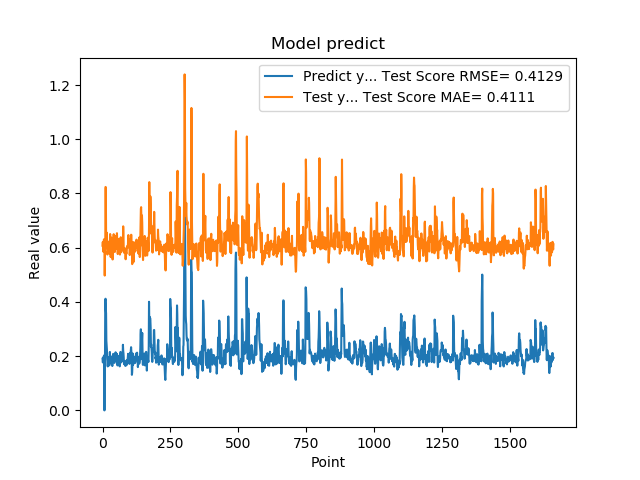

Data behind this chart, as committed beside it:
1.905867606399999914e-01, 6.073181680907788760e-01
1.769561022520000082e-01, 6.211426122283331130e-01
1.810430586339999981e-01, 5.970582143179995471e-01
1.955727785830000398e-01, 5.851772177854692725e-01
1.954265981910000005e-01, 6.186657388683227676e-01
2.004670947789999880e-01, 6.304047193441169039e-01
2.029463946819999587e-01, 6.269926605531910280e-01
0.000000000000000000e+00, 6.305898630090224222e-01
1.862521618600000151e-01, 4.972760509623608272e-01
1.862153261900000301e-01, 5.841068488394995928e-01
4.038094580169999670e-01, 6.002506396400075772e-01
4.118085205549999461e-01, 8.241230203620694139e-01
3.743042349819999948e-01, 8.232540010319913115e-01
3.571429848669999685e-01, 6.547640342155205406e-01
2.572054266930000055e-01, 6.378455674998951830e-01
2.409307956699999753e-01, 6.360193146396674324e-01
2.253161966800000249e-01, 6.553065102533196518e-01
1.935185044999999937e-01, 6.068939748886669205e-01
1.787700653079999924e-01, 5.748347854247241040e-01
1.622045934200000150e-01, 5.852355112724738628e-01
1.761920750140000269e-01, 5.868527713677513802e-01
1.883655935530000325e-01, 5.923004500983010123e-01
1.861467957499999548e-01, 6.152099480501763695e-01
1.954913884399999968e-01, 6.101501508672839691e-01
1.954011768099999935e-01, 6.157421112395825569e-01
1.660518944260000185e-01, 6.237338712213384984e-01
1.907722949980000249e-01, 5.791167542450972316e-01
2.156041562559999625e-01, 5.896836813196755234e-01
1.898660957809999716e-01, 6.504400881239414955e-01
1.770474612709999895e-01, 6.152125603589688740e-01
2.001174986360000074e-01, 5.655460386636436132e-01
1.948629021640000125e-01, 6.166361148879715426e-01
1.922753006219999894e-01, 6.372859768395015001e-01
1.779100298880000042e-01, 6.108088488396032911e-01
1.810636967419999854e-01, 5.977307766606181350e-01
1.680064052340000114e-01, 5.968334371720760423e-01
1.635809391740000174e-01, 5.739651507327617752e-01
1.706920862200000111e-01, 5.565991572815341959e-01
1.916799396280000345e-01, 5.856920626337764890e-01
2.085516005749999957e-01, 6.098502903483208337e-01
2.058236002919999752e-01, 6.326275425802708741e-01
1.828240007160000513e-01, 6.498674075349285539e-01
1.857409924269999846e-01, 6.113233161414188821e-01
1.775099337099999841e-01, 5.989631728068202099e-01
1.752161234619999952e-01, 5.900616268278628951e-01
1.971126049759999999e-01, 5.841670256824365026e-01
1.845117062330000057e-01, 6.061563271573808809e-01
1.984785944219999987e-01, 5.995716326034229438e-01
2.143009155989999692e-01, 6.147647642760640796e-01
1.841159015890000139e-01, 6.426824784224633991e-01
2.104043960570000094e-01, 5.966583723828341457e-01
2.032361328599999739e-01, 6.013982465684574175e-01
2.088565975429999833e-01, 6.410717083034270791e-01
1.960448026660000231e-01, 6.535564006532955661e-01
1.900728046889999523e-01, 6.165568075844028995e-01
1.658952832220000062e-01, 5.879013215142717685e-01
1.872539073229999851e-01, 5.766156062749042688e-01
1.852532625200000171e-01, 5.883291162434897137e-01
1.799222826959999966e-01, 5.873064485301165982e-01
2.012764066460000223e-01, 5.913859741551907856e-01
1.978618204589999985e-01, 6.312876538212901512e-01
... 1,599 more rows
